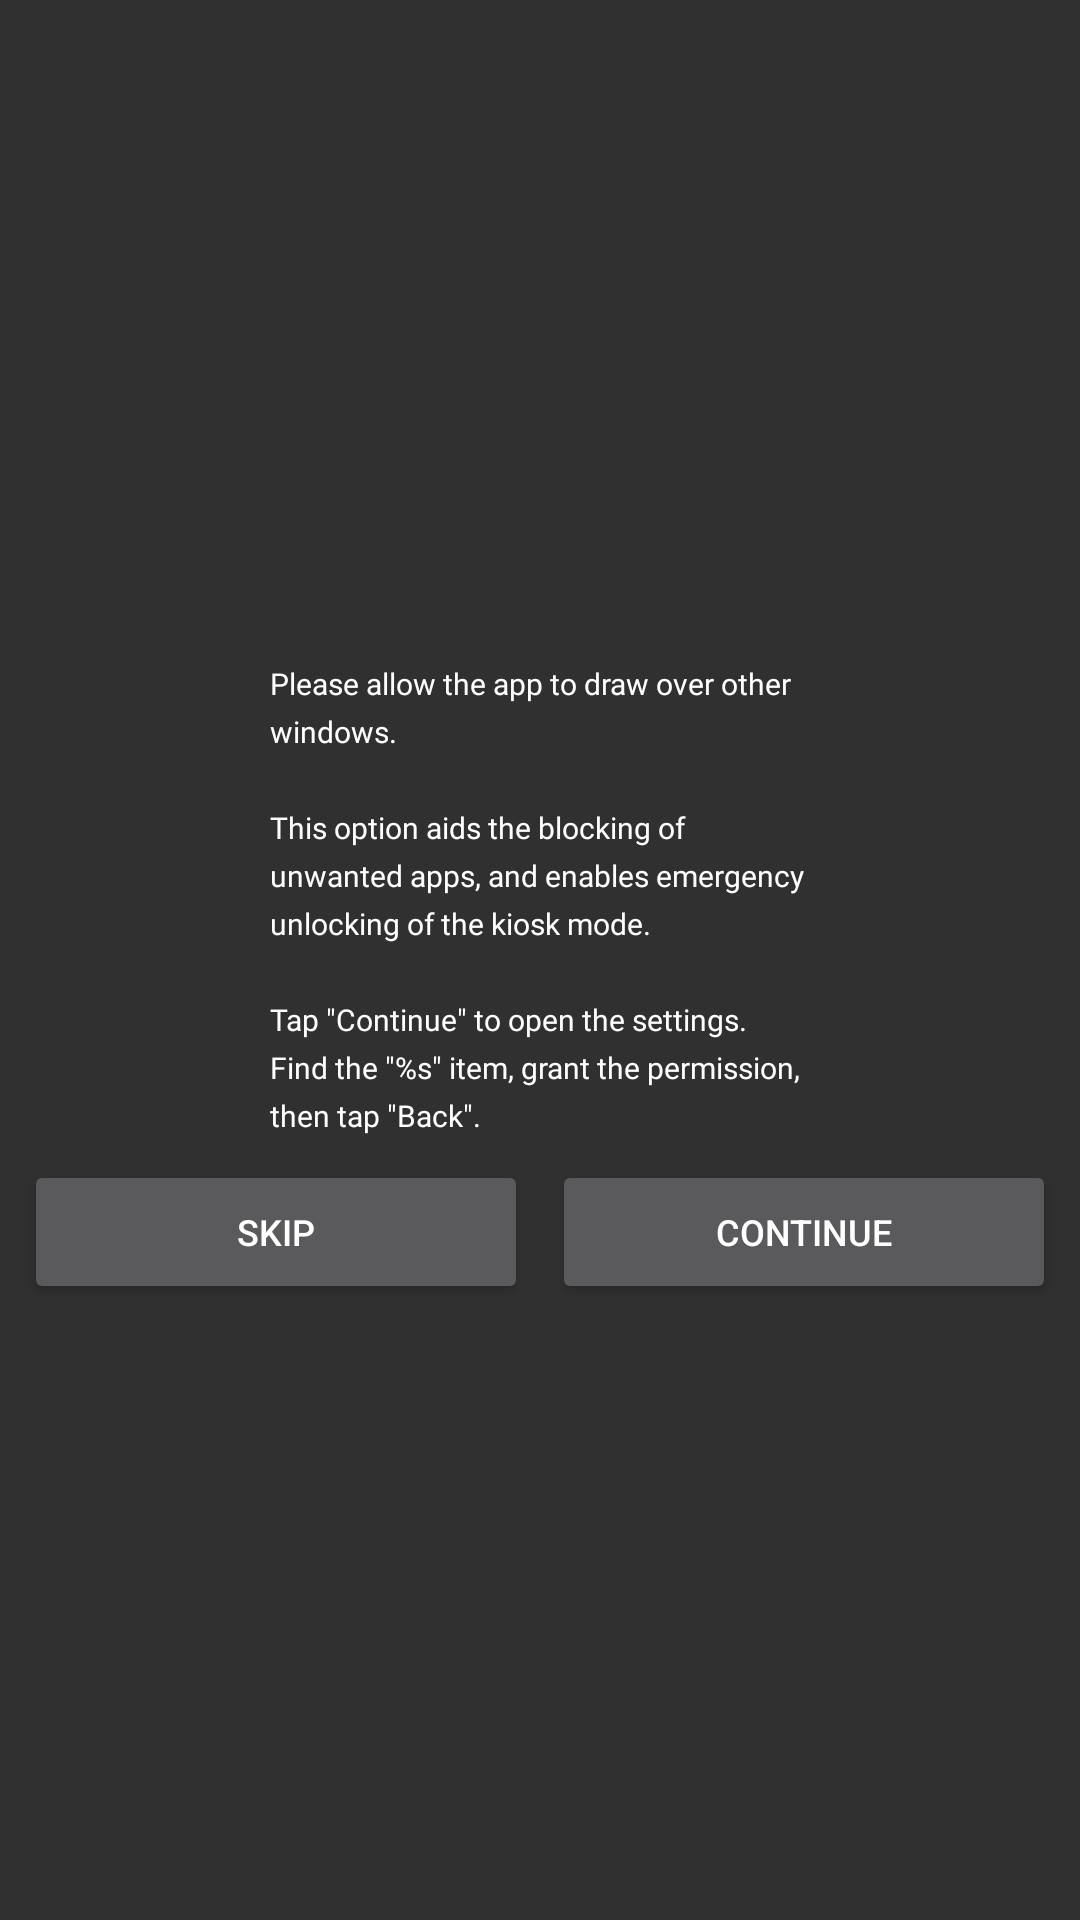

Here is an Android app screen rendered from its layout file. Give the layout XML and the strings, colors and styles it references.
<!-- AndroidManifest.xml: application theme AppTheme -->
<!-- res/layout/dialog_overlay_settings.xml -->
<?xml version="1.0" encoding="utf-8"?>
<layout xmlns:android="http://schemas.android.com/apk/res/android"
        xmlns:tools="http://schemas.android.com/tools"
        xmlns:bind="http://schemas.android.com/apk/res-auto">

    <LinearLayout
          android:orientation="vertical"
          android:layout_width="match_parent"
          android:layout_height="match_parent"
          android:gravity="center"
          android:paddingTop="@dimen/activity_vertical_margin"
          android:paddingBottom="@dimen/activity_vertical_margin"
          android:paddingLeft="@dimen/activity_horizontal_margin"
          android:paddingRight="@dimen/activity_horizontal_margin"
          tools:context="com.hmdm.launcher.ui.MainActivity">

        <TextView
            style="@style/ts_body_10_16"
            android:textColor="@color/white"
            android:id="@+id/hint"
            android:layout_marginTop="16dp"
            android:layout_width="@dimen/dialog_enter_device_id_width"
            android:layout_height="wrap_content"
            android:text="@string/dialog_overlay_settings_title"
            android:layout_marginBottom="@dimen/activity_horizontal_margin"/>

        <LinearLayout
            android:layout_width="match_parent"
            android:layout_height="wrap_content"
            android:gravity="center"
            android:orientation="horizontal">

            <Button
                android:layout_width="0dp"
                android:layout_weight="1"
                android:layout_height="wrap_content"
                android:layout_marginRight="4dp"
                android:text="@string/dialog_accessibility_service_skip"
                android:textSize="@dimen/button_text_size"
                android:onClick="overlayWithoutPermission"/>

            <Button
                android:layout_width="0dp"
                android:layout_weight="1"
                android:layout_height="wrap_content"
                android:layout_marginLeft="4dp"
                android:text="@string/dialog_accessibility_service_continue"
                android:textSize="@dimen/button_text_size"
                android:onClick="continueOverlay"/>

        </LinearLayout>

    </LinearLayout>

</layout>
<!-- resources referenced by this layout -->
<resources>
  <color name="white">#ffffff</color>
  <dimen name="activity_horizontal_margin">8dp</dimen>
  <dimen name="activity_vertical_margin">8dp</dimen>
  <dimen name="button_text_size">12dp</dimen>
  <dimen name="dialog_enter_device_id_width">180dp</dimen>
  <string name="dialog_accessibility_service_continue">Continue</string>
  <string name="dialog_accessibility_service_skip">Skip</string>
  <string name="dialog_overlay_settings_title">Please allow the app to draw over other windows.\n\nThis option aids the blocking of unwanted apps, and enables emergency unlocking of the kiosk mode.\n\nTap \"Continue\" to open the settings. Find the \"%s\" item, grant the permission, then tap \"Back\".</string>
  <style name="ts_body_10_16">
          <item name="android:fontFamily">@font/ipin_font_500</item>
          <item name="android:textColor">@color/n_900</item>
          <item name="android:textSize">10dp</item>
          <item name="android:textStyle">normal</item>
          <item name="android:lineHeight">16dp</item>
      </style>
  <style name="AppTheme" parent="Theme.AppCompat.NoActionBar">
          
          <item name="colorPrimary">@color/colorPrimary</item>
          <item name="colorPrimaryDark">@color/colorPrimaryDark</item>
          <item name="colorAccent">@color/colorAccent</item>
      </style>
  <color name="n_900">#FF292B33</color>
  <color name="colorPrimary">#607D8B</color>
  <color name="colorPrimaryDark">#000000</color>
  <color name="colorAccent">#87d3e1</color>
</resources>
